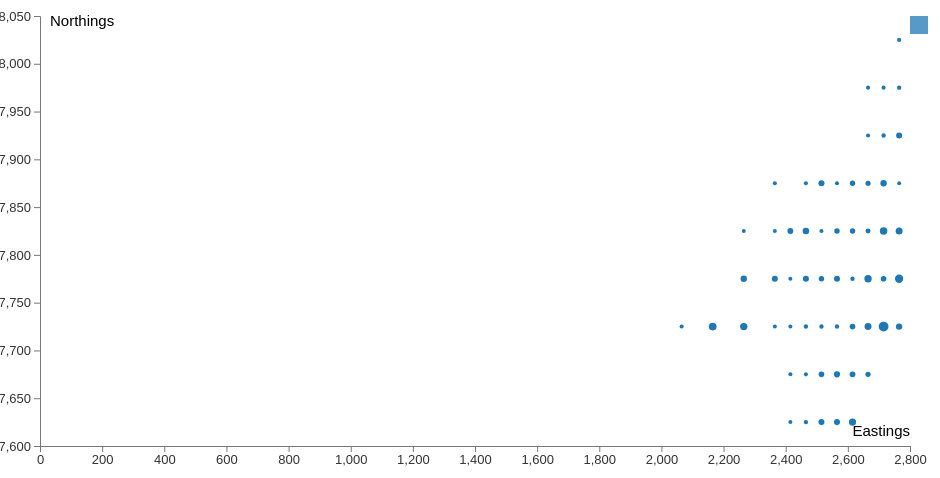
D3 v4 page, settled after 360 driven frames (6 s of simulated time); the page loaded 1 data file(s).


	var margin = {top: 30, right: 50, bottom: 40, left:40};
	var width = 960 - margin.left - margin.right;
	var height = 500 - margin.top - margin.bottom;

	var svg = d3.select('body')
		.append('svg')
		.attr('width', width + margin.left + margin.right)
		.attr('height', height + margin.top + margin.bottom)
	.append('g')
		.attr('transform', 'translate(' + margin.left + ',' + margin.top + ')');


	// The API for scales have changed in v4. There is a separate module d3-scale which can be used instead. The main change here is instead of d3.scale.linear, we have d3.scaleLinear.
	var xScale = d3.scaleLinear()
		.range([0, width]);

	var yScale = d3.scaleLinear()
		.range([height, 0]);

	// square root scale.
	var radius = d3.scaleSqrt()
		.range([2,5]);

	// the axes are much cleaner and easier now. No need to rotate and orient the axis, just call axisBottom, axisLeft etc.
	var xAxis = d3.axisBottom()
		.scale(xScale);

	var yAxis = d3.axisLeft()
		.scale(yScale);

	// again scaleOrdinal
	var color = d3.scaleOrdinal(d3.schemeCategory20);

	d3.csv('russian-iris.csv', function(error, data){
		data.forEach(function(d){
			 d.Eastings = +d.Eastings;
			 d.Northings = +d.Northings;
			 d.MnThickness = +d.MnThickness;
			 d.Species = d.Name;
		});

		xScale.domain(d3.extent(data, function(d){
			return d.Eastings;
		})).nice();

		yScale.domain(d3.extent(data, function(d){
			return d.Northings;
		})).nice();

		radius.domain(d3.extent(data, function(d){
			return d.MnThickness;
		})).nice();

		// adding axes is also simpler now, just translate x-axis to (0,height) and it's alread defined to be a bottom axis. 
		svg.append('g')
			.attr('transform', 'translate(0,' + height + ')')
			.attr('class', 'x axis')
			.call(xAxis);

		// y-axis is translated to (0,0)
		svg.append('g')
			.attr('transform', 'translate(0,0)')
			.attr('class', 'y axis')
			.call(yAxis);


		var bubble = svg.selectAll('.bubble')
			.data(data)
			.enter().append('circle')
			.attr('class', 'bubble')
			.attr('cx', function(d){return xScale(d.Eastings);})
			.attr('cy', function(d){ return yScale(d.Northings); })
			.attr('r', function(d){ return radius(d.MnThickness); })
			.style('fill', function(d){ return color(d.Species); });

		bubble.append('title')
			.attr('x', function(d){ return radius(d.MnThickness); })
			.text(function(d){
				return d.Species;
			});

		// adding label. For x-axis, it's at (10, 10), and for y-axis at (width, height-10).
		svg.append('text')
			.attr('x', 10)
			.attr('y', 10)
			.attr('class', 'label')
			.text('Northings');


		svg.append('text')
			.attr('x', width)
			.attr('y', height - 10)
			.attr('text-anchor', 'end')
			.attr('class', 'label')
			.text('Eastings');

		// I feel I understand legends much better now.
		// define a group element for each color i, and translate it to (0, i * 20). 
		var legend = svg.selectAll('legend')
			.data(color.domain())
			.enter().append('g')
			.attr('class', 'legend')
			.attr('transform', function(d,i){ return 'translate(0,' + i * 20 + ')'; });

		// give x value equal to the legend elements. 
		// no need to define a function for fill, this is automatically fill by color.
		legend.append('rect')
			.attr('x', width)
			.attr('width', 18)
			.attr('height', 18)
			.style('fill', color);

		// add text to the legend elements.
		// rects are defined at x value equal to width, we define text at width - 6, this will print name of the legends before the rects.
		legend.append('text')
			.attr('x', width - 6)
			.attr('y', 9)
			.attr('dy', '.35em')
			.style('text-anchor', 'end')
			.text(function(d){ return d; });


		// d3 has a filter fnction similar to filter function in JS. Here it is used to filter d3 components.
		legend.on('click', function(type){
			d3.selectAll('.bubble')
				.style('opacity', 0.15)
				.filter(function(d){
					return d.Species == type;
				})
				.style('opacity', 1);
		})


	})



### data: russian-iris.csv
Eastings, Northings, MnThickness, Name
2065, 7725, ?0.001
2165, 7725, ?0?
2265, 7725, 0.8?
2265, 7775, 0.4?
2265, 7825, 0?
2365, 7725, 0?
2365, 7775, 0.3?
2365, 7825, 0?
2365, 7875, 0.001?
2415, 7625, 0?
2415, 7675, 0?
2415, 7725, 0?
2415, 7775, 0?
2415, 7825, 0.25?
2465, 7625, 0.01?
2465, 7675, 0.001?
2465, 7725, 0.01?
2465, 7775, 0.3?
2465, 7825, 0.5?
2465, 7875, 0.001?
2515, 7625, 0.3?
2515, 7675, 0.2?
2515, 7725, 0.01?
2515, 7775, 0.15?
2515, 7825, 0.001?
2515, 7875, 0.3?
2565, 7625, 0.3?
2565, 7675, 0.35?
2565, 7725, 0.01?
2565, 7775, 0.3?
2565, 7825, 0.15?
2565, 7875, 0.001?
2615, 7625, 0.76?
2615, 7675, 0.25?
2615, 7725, 0.2?
2615, 7775, 0.01?
2615, 7825, 0.15?
2615, 7875, 0.15?
2665, 7675, 0.12?
2665, 7725, 0.64?
2665, 7775, 0.82?
2665, 7825, 0.07?
2665, 7875, 0.1?
2665, 7925, 0.001?
2665, 7975, 0.001?
2715, 7725, 2.44?
2715, 7775, 0.2?
2715, 7825, 0.9?
2715, 7875, 0.4?
2715, 7925, 0.01?
2715, 7975, 0.001?
2765, 7725, 0.4?
2765, 7775, 1.35?
2765, 7825, 0.65?
2765, 7875, 0?
2765, 7925, 0.3?
2765, 7975, 0.01?
2765, 8025, 0.001?
2165, 7725, 1